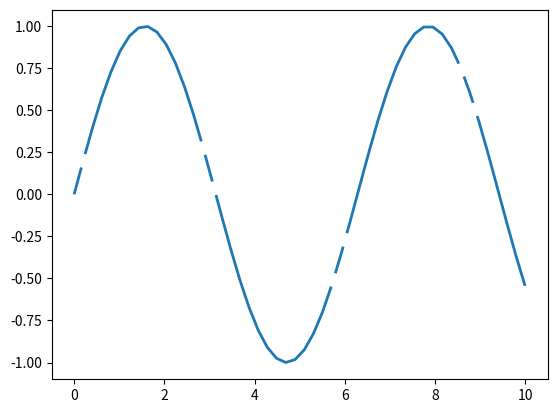

This figure's Python source:
import numpy as np
import matplotlib.pyplot as plt


x = np.linspace(0, 10)
line, = plt.plot(x, np.sin(x), '--', linewidth=2)

dashes = [10, 5, 100, 5]  # 10 points on, 5 off, 100 on, 5 off
line.set_dashes(dashes)

plt.show()
